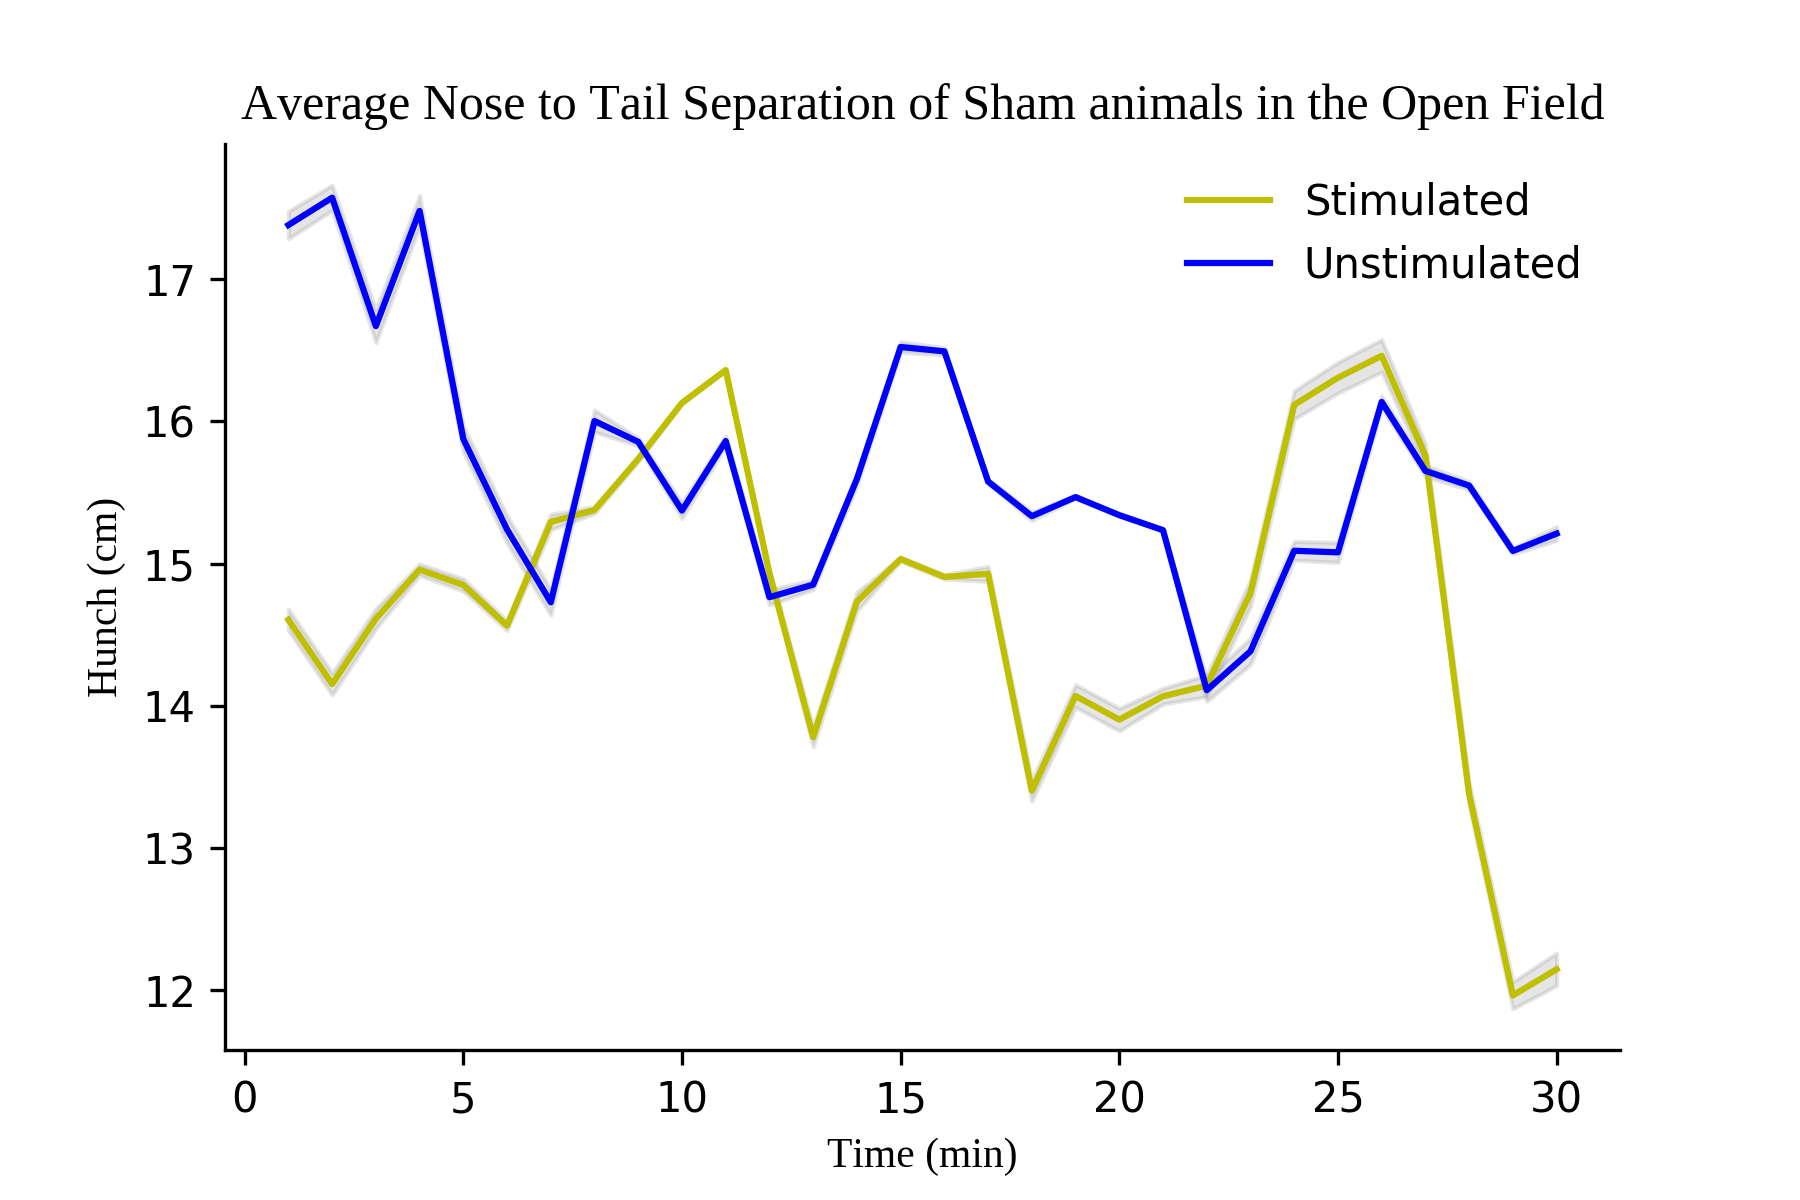

The data file committed next to this chart (first rows):
, Stimulated, Time (min), Unstimulated, Stimulated std, Unstimulated std
0, 14.6, 1, 17.38, 0.0742, 0.0966
1, 14.15, 2, 17.57, 0.07703, 0.08802
2, 14.61, 3, 16.67, 0.06987, 0.1153
3, 14.96, 4, 17.48, 0.04027, 0.1075
4, 14.85, 5, 15.88, 0.04286, 0.08995
5, 14.56, 6, 15.24, 0.03424, 0.0958
6, 15.29, 7, 14.73, 0.0539, 0.0888
7, 15.38, 8, 16, 0.02496, 0.07686
8, 15.74, 9, 15.86, 0.01802, 0.02751
9, 16.13, 10, 15.37, 0.007154, 0.05537
10, 16.36, 11, 15.86, 0.006073, 0.03649
11, 14.93, 12, 14.76, 0.02472, 0.0542
12, 13.78, 13, 14.85, 0.06894, 0.03288
13, 14.73, 14, 15.59, 0.06587, 0.04626
14, 15.03, 15, 16.52, 0.01383, 0.03694
15, 14.91, 16, 16.49, 0.01509, 0.02575
16, 14.93, 17, 15.58, 0.05285, 0.01463
17, 13.4, 18, 15.33, 0.07395, 0.03124
18, 14.07, 19, 15.47, 0.07996, 0.009492
19, 13.9, 20, 15.34, 0.07922, 0.008882
20, 14.07, 21, 15.24, 0.05542, 0.008665
21, 14.14, 22, 14.11, 0.07628, 0.07914
22, 14.79, 23, 14.38, 0.09371, 0.09234
23, 16.12, 24, 15.09, 0.09901, 0.0657
24, 16.31, 25, 15.08, 0.1079, 0.07034
25, 16.46, 26, 16.14, 0.1139, 0.04162
26, 15.76, 27, 15.65, 0.07842, 0.04021
27, 13.38, 28, 15.55, 0.07676, 0.02974
28, 11.96, 29, 15.09, 0.09459, 0.02183
29, 12.15, 30, 15.21, 0.1146, 0.04791
